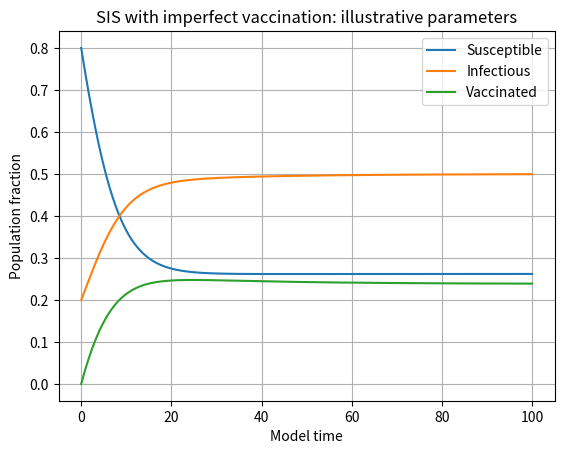

Here is the Python script that generated this plot:
# -*- coding: utf-8 -*-
"""
Leaky-vaccine SIS reference implementation, completed 2026-10-20.

Normalized S, I, V populations; recovery returns to susceptibility. Vaccination
reduces susceptibility by efficacy in [0,1], and protection may wane. These
explicit assumptions complete the former 2024 placeholder; no empirical fit is
claimed. Rates are per model time unit.
"""

import numpy as np
from scipy.integrate import solve_ivp


def sis_leaky_rhs(t, y, beta=0.3, gamma=0.1, vaccination=0.05,
                  efficacy=0.7, waning=0.01):
    """Conserve S+I+V while allowing breakthrough infection and waning."""
    rates = np.asarray([beta, gamma, vaccination, waning], dtype=float)
    if not np.isfinite(rates).all() or np.any(rates < 0):
        raise ValueError("Rates must be finite and nonnegative.")
    if not np.isfinite(efficacy) or not 0 <= efficacy <= 1:
        raise ValueError("efficacy must be between 0 and 1.")
    susceptible, infectious, vaccinated = y
    infection_s = beta * susceptible * infectious
    infection_v = (1 - efficacy) * beta * vaccinated * infectious
    doses = vaccination * susceptible
    return np.array([
        -infection_s - doses + gamma * infectious + waning * vaccinated,
        infection_s + infection_v - gamma * infectious,
        doses - infection_v - waning * vaccinated,
    ])


def simulate(y0=(0.8, 0.2, 0.0), duration=100.0, points=501, **parameters):
    """Return a solve_ivp solution for a normalized, closed population."""
    y0 = np.asarray(y0, dtype=float)
    if y0.shape != (3,) or not np.isfinite(y0).all() or np.any(y0 < 0) or not np.isclose(y0.sum(), 1):
        raise ValueError("y0 must contain three nonnegative fractions summing to one.")
    if not np.isfinite(duration) or duration <= 0 or not isinstance(points, int) or points < 2:
        raise ValueError("duration must be positive and points an integer >= 2.")
    solution = solve_ivp(lambda t, y: sis_leaky_rhs(t, y, **parameters),
                         (0, duration), y0, t_eval=np.linspace(0, duration, points),
                         rtol=1e-8, atol=1e-10)
    if not solution.success:
        raise RuntimeError(solution.message)
    return solution


def main():
    import matplotlib.pyplot as plt
    solution = simulate()
    for values, label in zip(solution.y, ["Susceptible", "Infectious", "Vaccinated"]):
        plt.plot(solution.t, values, label=label)
    plt.xlabel("Model time")
    plt.ylabel("Population fraction")
    plt.title("SIS with imperfect vaccination: illustrative parameters")
    plt.legend()
    plt.grid()
    plt.show()


if __name__ == "__main__":
    main()
